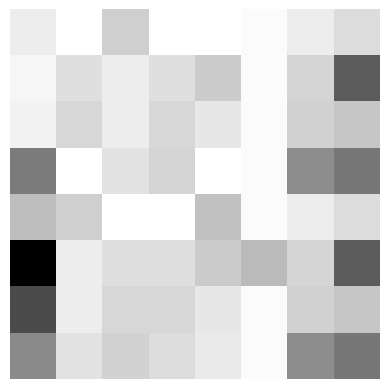

Python code for this plot:
import numpy as np
import matplotlib.pyplot as plt

# Input sample modified for better visualization

im = np.flipud(np.array([[100., 140., 181.,   70., 110.,  23.,  18.,   30],
 [  40.,   30.,   30.,   56., 5.,   50.,   43.,   5.],
 [  54.,   50.,   43.,   5., 40.,   30.,   30.,   56.,],
 [  46.,   50.,   43.,   5., 53.,   50.,   43.,   5.],
 [  32.,   35.,   60.,   67., 5.,   35.,   60.,   5.],
 [  10.,   10.,   73.,   10., 10.,   10.,   10.,   10.],
 [  98.,  55.,  52.,   30., 98.,  55.,  52.,   30.],
 [  112.,  64., 130.,   46., 112.,  64., 130.,   46.]]).T)

plt.imshow(im, cmap='Greys')
plt.axis('off')
plt.show()